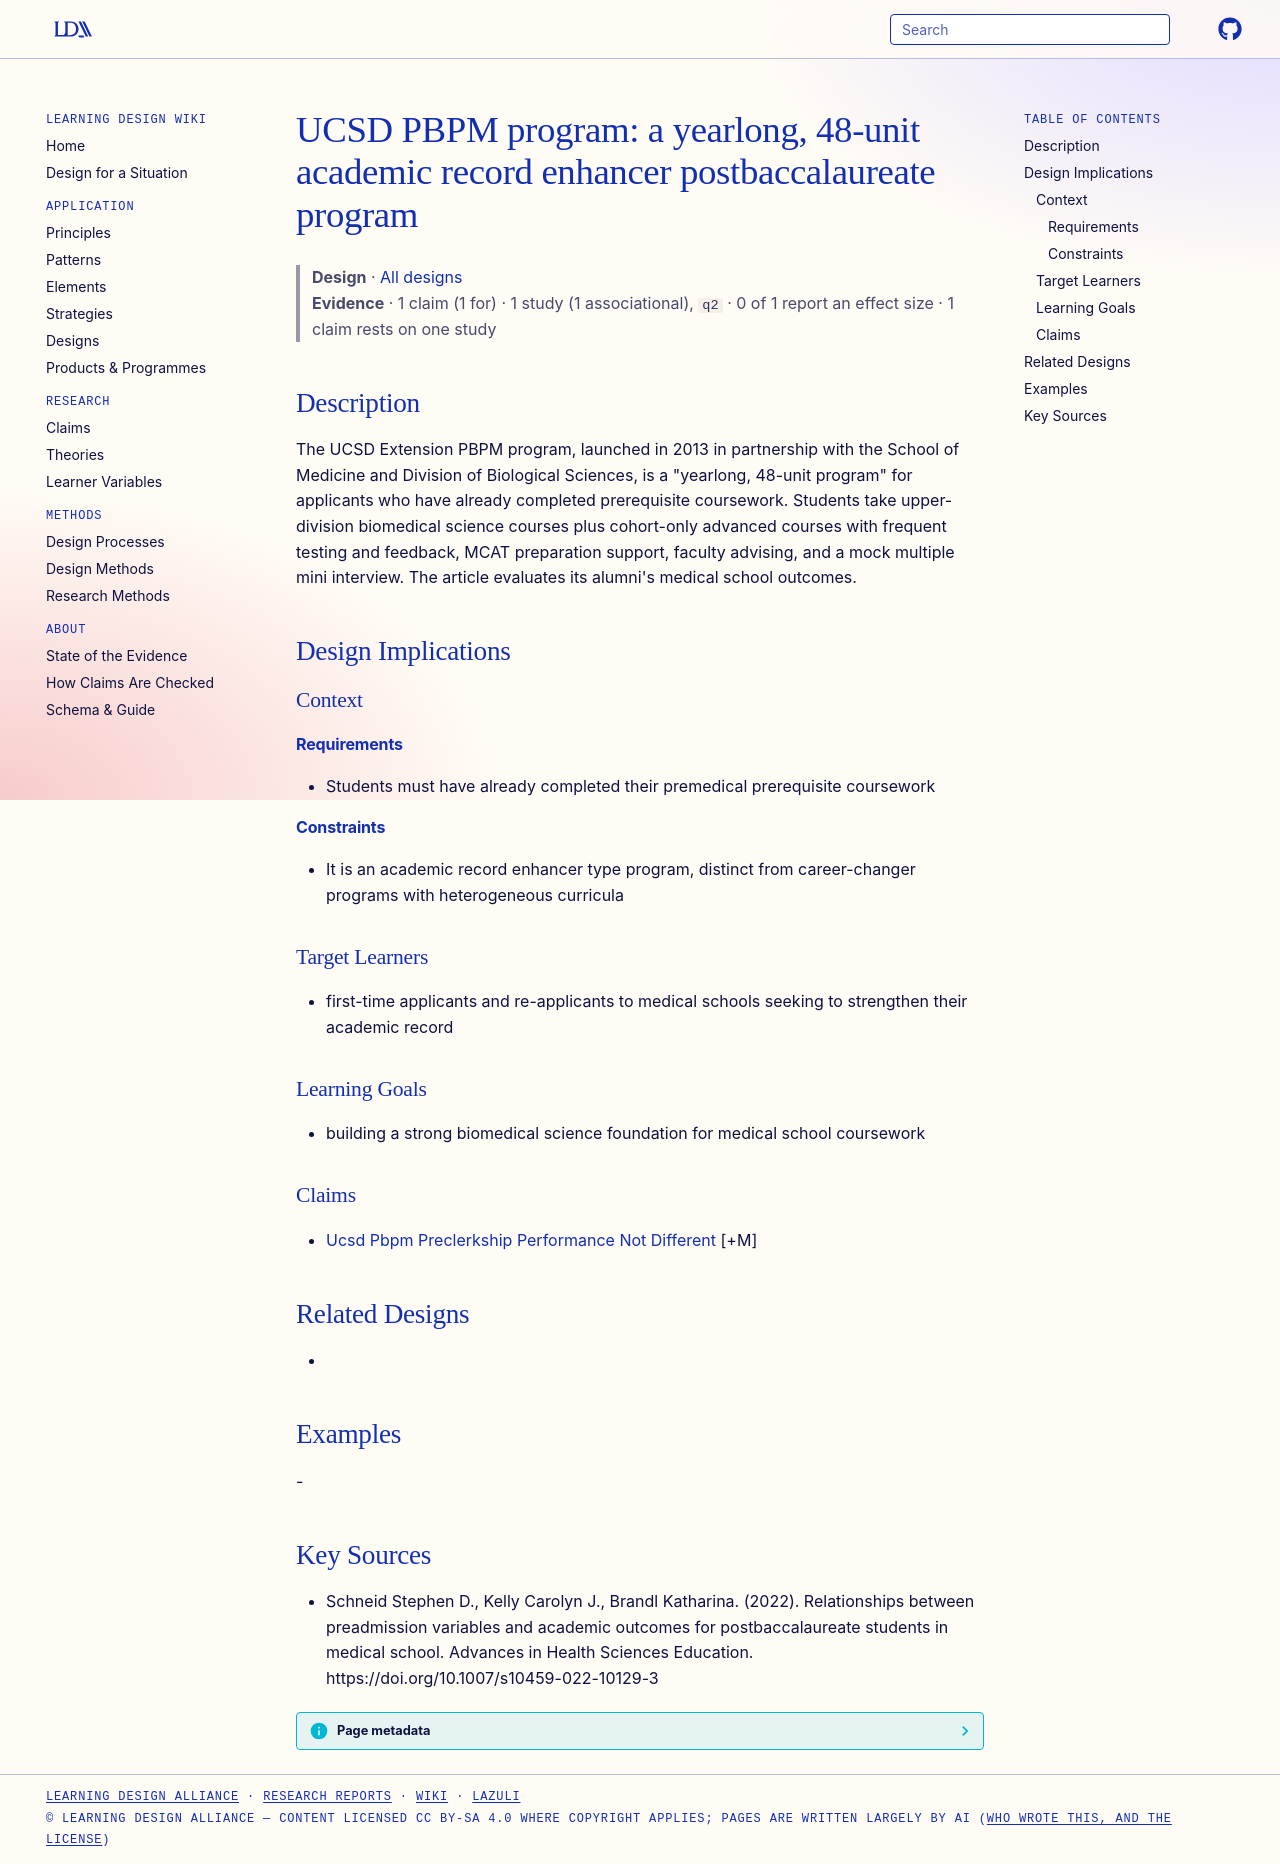

repository: Learning-Design-Alliance/learning-wiki · page: designs/ucsd-pbpm-academic-record-enhancer-program/index.html · generator: mkdocs

---
type: design
id: ucsd-pbpm-academic-record-enhancer-program
title: "UCSD PBPM program: a yearlong, 48-unit academic record enhancer postbaccalaureate program"
description: "The UCSD Extension PBPM program, launched in 2013 in partnership with the School of Medicine and Division of Biological Sciences, is a \"yearlong, 48-unit program\" for applicants who have already completed prerequisite..."
status: review
generated:
  by: "process:settle-candidates"
  at: 2026-11-07
sources:
  - id: schneid-stephen-d-2022
    resource: "https://doi.org/10.1007/s10459-022-10129-3"
    title: "Schneid Stephen D., Kelly Carolyn J., Brandl Katharina. (2022). Relationships between preadmission variables and academic outcomes for postbaccalaureate students in medical school. Advances in Health Sciences Education. https://doi.org/10.1007/s10459-022-10129-3"
    author: Schneid Stephen D., Kelly Carolyn J., Brandl Katharina
---

# UCSD PBPM program: a yearlong, 48-unit academic record enhancer postbaccalaureate program

> **Design** · [All designs](index.md)
> **Evidence** · 1 claim (1 for) · 1 study (1 associational), `q2` · 0 of 1 report an effect size · 1 claim rests on one study

## Description
The UCSD Extension PBPM program, launched in 2013 in partnership with the School of Medicine and Division of Biological Sciences, is a "yearlong, 48-unit program" for applicants who have already completed prerequisite coursework. Students take upper-division biomedical science courses plus cohort-only advanced courses with frequent testing and feedback, MCAT preparation support, faculty advising, and a mock multiple mini interview. The article evaluates its alumni's medical school outcomes.

## Design Implications

### Context
#### Requirements
- Students must have already completed their premedical prerequisite coursework
#### Constraints
- It is an academic record enhancer type program, distinct from career-changer programs with heterogeneous curricula

### Target Learners
- first-time applicants and re-applicants to medical schools seeking to strengthen their academic record

### Learning Goals
- building a strong biomedical science foundation for medical school coursework

### Claims
- [Ucsd Pbpm Preclerkship Performance Not Different](../claims/ucsd-pbpm-preclerkship-performance-not-different.md) [+M]

## Related Designs
- 

## Examples
-

## Key Sources
- Schneid Stephen D., Kelly Carolyn J., Brandl Katharina. (2022). Relationships between preadmission variables and academic outcomes for postbaccalaureate students in medical school. Advances in Health Sciences Education. https://doi.org/10.1007/s10459-022-10129-3
